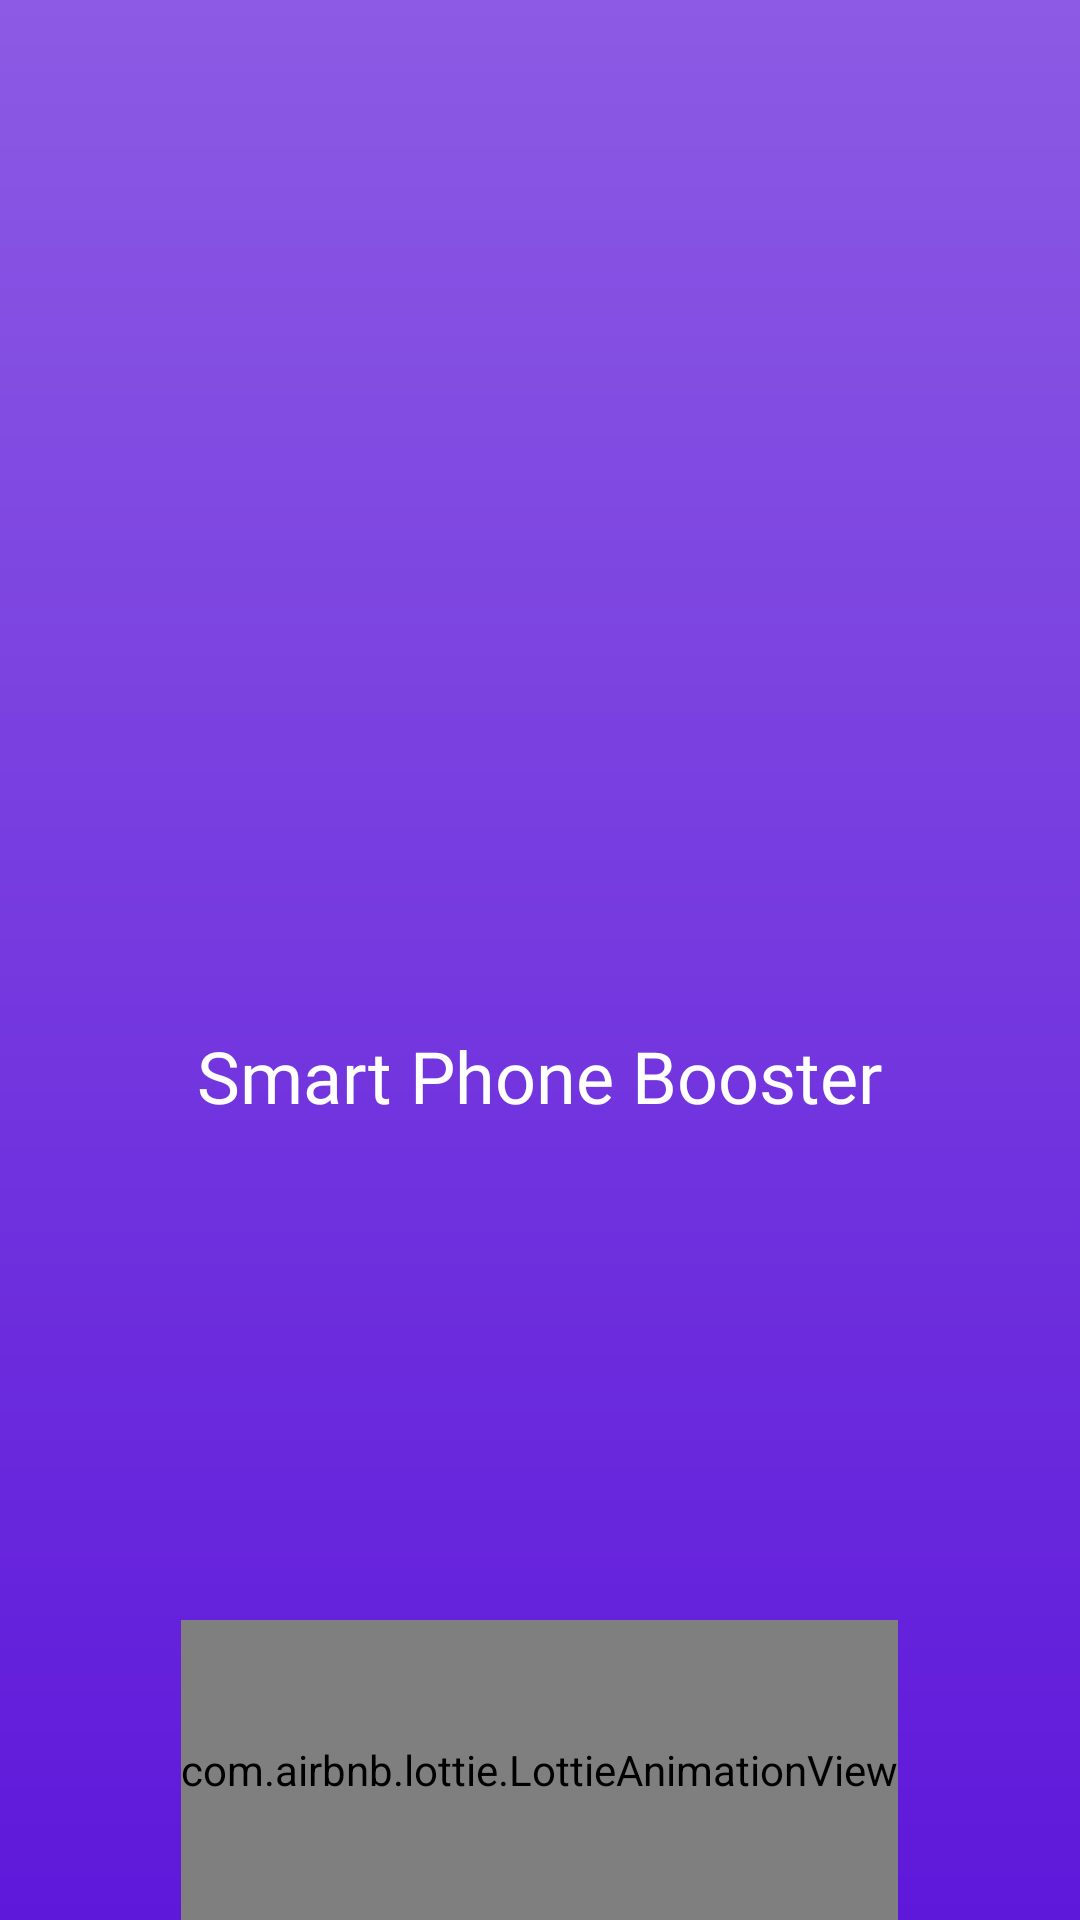

Layout XML and referenced resources for this Android screen:
<!-- AndroidManifest.xml: application theme AppTheme -->
<!-- res/layout/activity_splash.xml -->
<?xml version="1.0" encoding="utf-8"?>
<RelativeLayout xmlns:android="http://schemas.android.com/apk/res/android"
    xmlns:app="http://schemas.android.com/apk/res-auto"
    xmlns:custom="http://schemas.android.com/tools"
    android:layout_width="match_parent"
    android:layout_height="match_parent"
    android:background="@drawable/app_bg">

    <RelativeLayout
        android:layout_width="match_parent"
        android:layout_height="match_parent"
        android:layout_above="@id/progressImage">


        <ImageView
            android:id="@+id/logo"
            android:layout_width="105dp"
            android:layout_height="105dp"
            android:layout_centerInParent="true"
            android:background="@mipmap/ic_launcher"
            android:visibility="visible" />


        <TextView
            android:id="@+id/title"
            android:layout_width="wrap_content"
            android:layout_height="wrap_content"
            android:layout_below="@+id/logo"
            android:layout_centerHorizontal="true"
            android:layout_marginTop="20dp"
            android:fontFamily="@font/limelight"
            android:text="@string/app_name"
            android:textColor="@color/white"
            android:textSize="24sp" />


    </RelativeLayout>

    <com.airbnb.lottie.LottieAnimationView
        android:id="@+id/progressImage"
        android:layout_width="wrap_content"
        android:layout_height="100dp"
        android:layout_alignParentBottom="true"
        android:layout_centerHorizontal="true"
        app:lottie_autoPlay="true"
        app:lottie_colorFilter="@color/white"
        app:lottie_loop="true"
        app:lottie_rawRes="@raw/loader"
        app:tint="#10a0fe" />


</RelativeLayout>
<!-- resources referenced by this layout -->
<resources>
  <color name="white">#ffffff</color>
  <!-- drawable app_bg (drawable) -->
  <?xml version="1.0" encoding="utf-8"?>
  <shape xmlns:android="http://schemas.android.com/apk/res/android">
           <gradient android:startColor="#8c5ae4" android:endColor="#5E18DA" android:angle="@integer/material_motion_duration_long_2"/>
  
  </shape>
  <string name="app_name">Smart Phone Booster</string>
  <style name="AppTheme" parent="@style/AppTheme.Base" tools:ignore="ResourceCycle" />
  <style name="AppTheme.Base" parent="@style/Theme.AppCompat.Light.NoActionBar">
          <item name="android:textColorSecondary">@color/listitem</item>
          <item name="android:textColor">@color/secondrytext</item>
          <item name="android:textAllCaps">false</item>
          <item name="colorAccent">@color/colorAccent</item>
          <item name="colorControlHighlight">@color/colorHighlight</item>
          <item name="colorPrimary">@color/appcolor</item>
          <item name="colorPrimaryDark">@color/appcolor</item>
          <item name="android:forceDarkAllowed" tools:targetApi="q">false</item>
      </style>
  <color name="listitem">#fafafa</color>
  <color name="secondrytext">#727272</color>
  <color name="colorAccent">#ffb000</color>
  <color name="colorHighlight">#cfcfcf</color>
  <color name="appcolor">#8c5ae4</color>
</resources>
